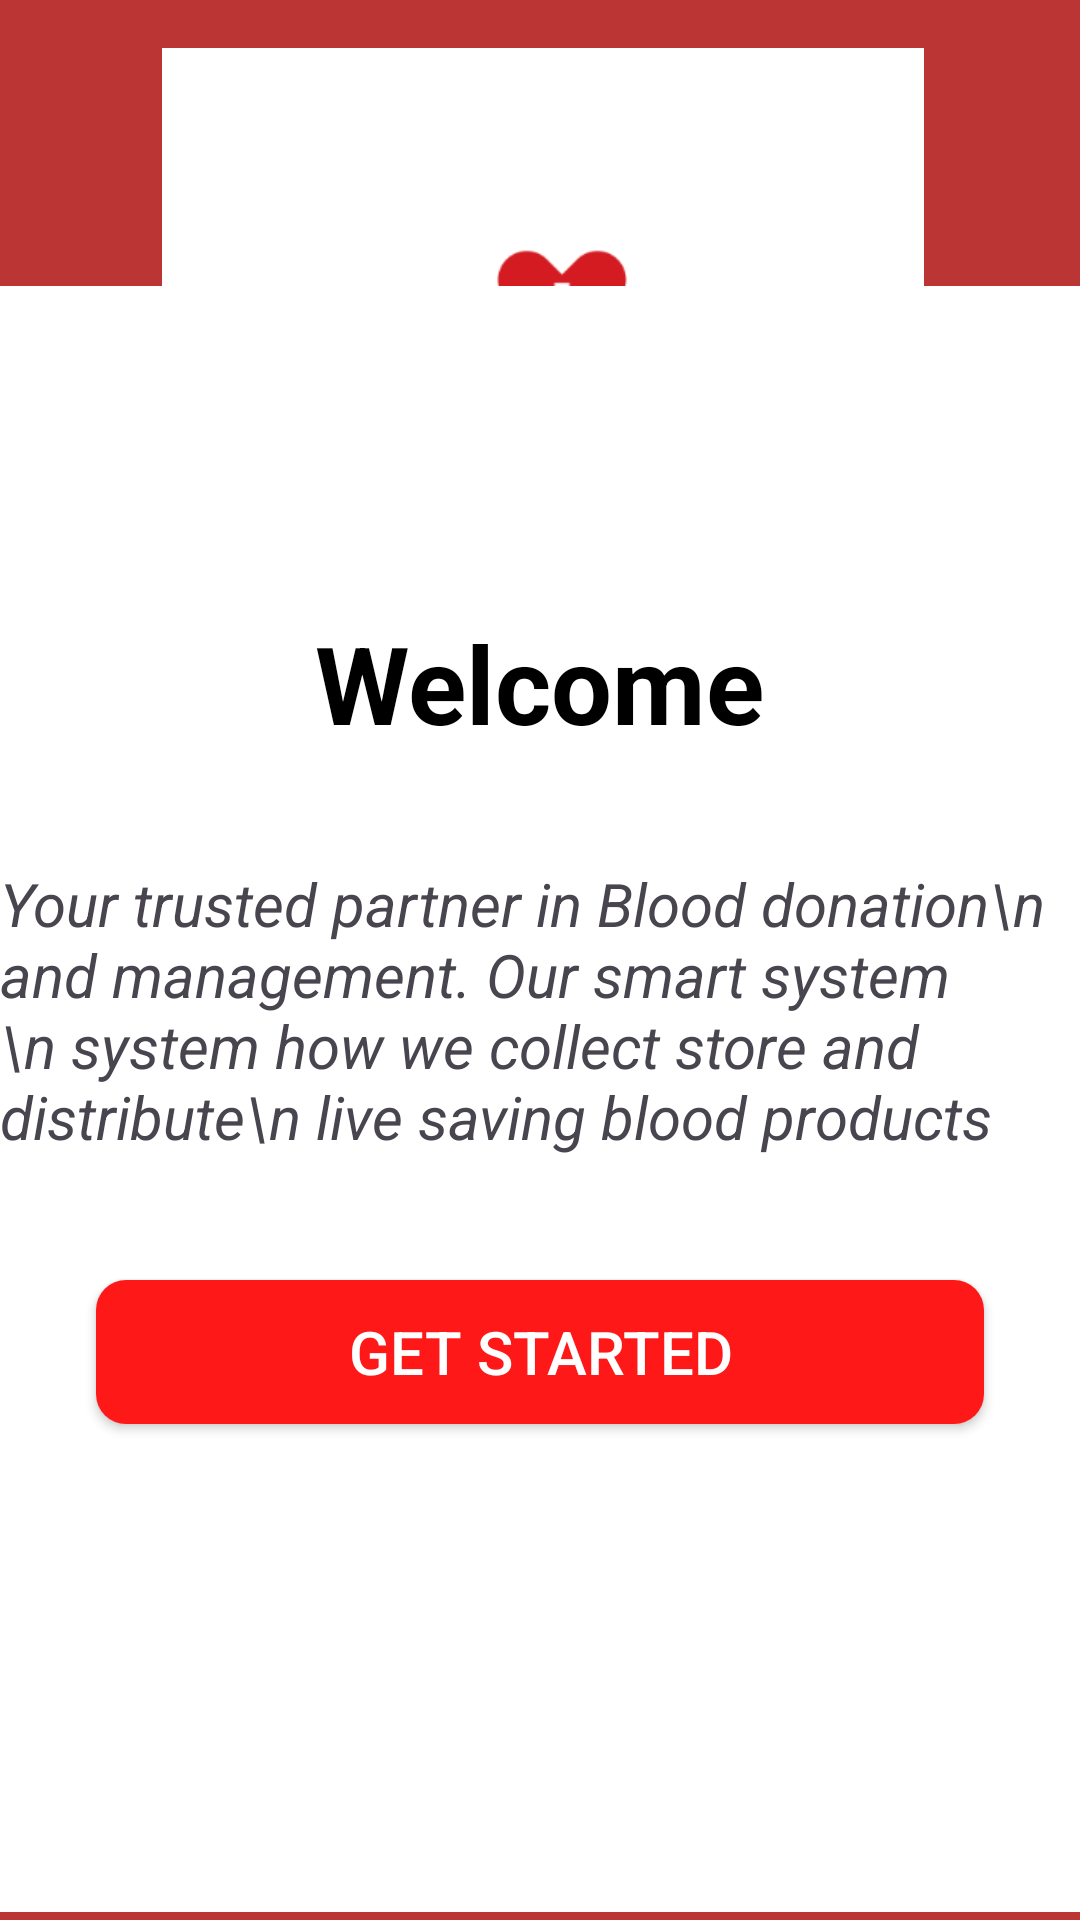

Android layout source for this screen:
<!-- AndroidManifest.xml: application theme Theme.RaktMitra -->
<!-- res/layout/login_activity.xml -->
<?xml version="1.0" encoding="utf-8"?>
<androidx.constraintlayout.widget.ConstraintLayout xmlns:android="http://schemas.android.com/apk/res/android"
    xmlns:app="http://schemas.android.com/apk/res-auto"
    xmlns:tools="http://schemas.android.com/tools"
    android:layout_width="match_parent"
    android:layout_height="match_parent"
    android:background="#BC3535">

    <ImageView
        android:id="@+id/imageView"
        android:layout_width="280dp"
        android:layout_height="254dp"
        android:layout_marginStart="34dp"
        android:layout_marginTop="16dp"
        android:layout_marginEnd="32dp"
        app:layout_constraintEnd_toEndOf="parent"
        app:layout_constraintHorizontal_bias="0.489"
        app:layout_constraintStart_toStartOf="parent"
        app:layout_constraintTop_toTopOf="parent"
        app:srcCompat="@drawable/Blood" />

    <ImageView
        android:id="@+id/imageView2"
        android:layout_width="wrap_content"
        android:layout_height="wrap_content"
        android:scaleType="fitStart"
        app:layout_constraintEnd_toEndOf="parent"
        app:layout_constraintHorizontal_bias="0.0"
        app:layout_constraintStart_toStartOf="parent"
        app:layout_constraintTop_toBottomOf="@+id/imageView"
        app:srcCompat="@drawable/arc_1" />

    <View
        android:id="@+id/view"
        android:layout_width="wrap_content"
        android:layout_height="542dp"
        android:background="@color/white"
        app:layout_constraintBottom_toBottomOf="parent"
        app:layout_constraintEnd_toEndOf="parent"
        app:layout_constraintHorizontal_bias="0.0"
        app:layout_constraintStart_toStartOf="parent"
        app:layout_constraintTop_toTopOf="parent"
        app:layout_constraintVertical_bias="0.973" />

    <androidx.appcompat.widget.AppCompatButton
        android:id="@+id/button"
        style="@style/Widget.AppCompat.Button"
        android:layout_width="match_parent"
        android:layout_height="wrap_content"
        android:layout_marginStart="32dp"
        android:layout_marginEnd="32dp"
        android:background="@drawable/button_background"
        android:text="Get Started"
        android:textColor="@color/white"
        android:textSize="20sp"
        app:layout_constraintBottom_toBottomOf="@+id/view"
        app:layout_constraintEnd_toEndOf="@+id/view"
        app:layout_constraintHorizontal_bias="0.0"
        app:layout_constraintStart_toStartOf="parent"
        app:layout_constraintTop_toBottomOf="@+id/textView2"
        app:layout_constraintVertical_bias="0.202" />

    <TextView
        android:id="@+id/textView"
        android:layout_width="wrap_content"
        android:layout_height="wrap_content"
        android:layout_marginTop="108dp"
        android:text="Welcome"
        android:textAlignment="center"
        android:textColor="@color/black"
        android:textSize="36dp"
        android:textStyle="bold"

        app:layout_constraintEnd_toEndOf="parent"
        app:layout_constraintHorizontal_bias="0.498"
        app:layout_constraintStart_toStartOf="parent"
        app:layout_constraintTop_toTopOf="@+id/view" />

    <TextView
        android:id="@+id/textView2"
        android:layout_width="wrap_content"
        android:layout_height="wrap_content"
        android:layout_marginTop="36dp"
        android:text="Your trusted partner in Blood donation\n
and management. Our smart system \n system how we collect store and distribute\n
live saving blood products"
        android:textSize="20dp"
        android:textStyle="italic"
        app:layout_constraintEnd_toEndOf="parent"
        app:layout_constraintHorizontal_bias="0.515"
        app:layout_constraintStart_toStartOf="parent"
        app:layout_constraintTop_toBottomOf="@+id/textView" />
</androidx.constraintlayout.widget.ConstraintLayout>
<!-- resources referenced by this layout -->
<resources>
  <color name="black">#FF000000</color>
  <color name="white">#FFFFFFFF</color>
  <!-- drawable Blood: png bitmap (drawable, 18975 bytes) -->
  <!-- drawable button_background (drawable) -->
  <?xml version="1.0" encoding="utf-8"?>
  <selector xmlns:android="http://schemas.android.com/apk/res/android">
      <item>
          <shape android:shape="rectangle">
              <corners android:radius="10dp" />
              <solid android:color="#FF1818"/>
          </shape>
  
      </item>
  </selector>
  <style name="Theme.RaktMitra" parent="Base.Theme.RaktMitra" />
  <style name="Base.Theme.RaktMitra" parent="Theme.Material3.DayNight.NoActionBar">
          
          
      </style>
</resources>
